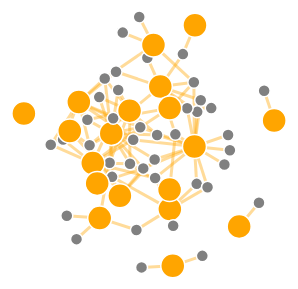
D3 v4 page, settled after 480 driven frames (8 s of simulated time); the page loaded 1 data file(s).


		(function() {

			var width = window.innerWidth,
				height = window.innerHeight;

			var svg = d3.select("svg")
				.attr('width', width)
				.attr('height', height);

			var color = d3.scaleOrdinal(d3.schemeCategory20);

			var simulation = d3.forceSimulation()
				.force("link", d3.forceLink().id(function(d) {
					return d.id;
				}))
				.force("charge", d3.forceManyBody())
				.force("center", d3.forceCenter(width / 2, height / 2))
				.force("x", d3.forceX([3000]))
				.force("y", d3.forceY([3000]));


			var div = d3.select("body").append("div")
				.attr("class", "tooltip")
				.style("opacity", 0);

			var keyActors = {
				"European Commission - Research and Innovation": 16,
				"Department of Health and Human Services": 14,
				"Wellcome Trust": 10,
				"London School Of Hygiene and Tropical Medicine": 10,
				"US National Institute of Health": 9,
				"Bill and Melinda Gates Fundation": 8,
				"Public Health England": 5,
				"UK Deparment for International Development": 4,
				"US Centres for Disease Control": 4,
				"National Institute for Communicable Disease of South Africa": 4,
				"Minsitry of Health of Thailand": 4,
				"MSF": 4,
				"Norwegian Institute of Public Health": 3,
				"Armauer Hansen Research Institute": 2,
				"Merck Co. & Inc.": 2,
				"Ministry of Health, Brazil": 1,
				"Colciencias": 1,
				"Save The Children": 1,
				"CIDRAP": 1,
			}


			d3.csv("data/key_actors.csv", function(error, data) {
				if (error) throw error;

				// first build the empty data structure
				var nodeData = {
					"nodes": [],
					"links": []
				};

				// loop through our data and populate the json
				data.forEach(function(d, i) {

					// first add all the affiliations as nodes
					for (var i = 1; i <= 45; i++) {

						var aff = 0;

						// if there is an affiliation
						if (d["Affiliation_" + i]) {

							// add the links between body nodes and affiliations as links
							nodeData.links.push({
								"source": d.Body,
								"target": d["Affiliation_" + i],
								"activity": d["Activity_" + i]
							})

							// loop through structure to see if we've added
							// this affiliation as a node yet (surely there's a better way?)
							nodeData.nodes.forEach(function(node) {

								// if so, change aff to true
								if (node.id == d["Affiliation_" + i]) {
									aff = 1;
								}
							});

							// if aff is false, add our affiliation to the nodes
							if (aff == 0) {
								nodeData.nodes.push({
									"id": d["Affiliation_" + i],
									"group": i
								})
							}
						}

					}

					// finally add the body organizations as nodes
					nodeData.nodes.push({
						"id": d.Body,
						"group": 0
					})




				}); // nodeData json done

				buildViz(nodeData);

			});


			function buildViz(nodeData) {



				var link = svg.append("g")
					.attr("class", "links")
					.selectAll("line")
					.data(nodeData.links)
					.enter().append("line")
					.attr("stroke-width", function(d) {
						if (keyActors[d.source]) {
							return '3';
						} else {
							return ".3";
						}
					})
					.attr("stroke", function(d) {
						if (keyActors[d.source]) {
							return 'orange';
						} else {
							return "#999";
						}
					})
					.attr("stroke-opacity", '.4')

				// .on('mouseover', function(d) {
				// 	console.log(d)
				// 	d3.select(this)
				// 		.attr("stroke-width", '3')
				// 		.attr("stroke", '#990033')
				// 		.attr("stroke-opacity", '1')
				//
				// 	div.transition()
				// 		//  .duration(200)
				// 		.style("opacity", .9);
				//
				// 	console.log(d)
				// 	div.html(d.activity)
				// 		.style("left", (d3.event.pageX + 15) + "px")
				// 		.style("top", (d3.event.pageY - 28) + "px");
				// })
				// .on('mouseout', function(d) {
				// 	d3.select(this)
				// 		.attr("stroke-width", '1.5')
				// 		.attr("stroke", '#999');
				//
				// 	div.transition()
				// 		// .duration(500)
				// 		.style("opacity", 0);
				// });

				var node = svg.append("g")
					.attr("class", "nodes")
					.selectAll("circle")
					.data(nodeData.nodes)
					.enter().append("circle")
					.attr("r", function(d) {
						if (keyActors[d.id]) return 12;
						return 6
					})
					.attr("fill", function(d) {

						if (keyActors[d.id]) {
							// div.transition()
							// 	 .duration(200)
							// 	.style("opacity", .9);
							// div.html(d.id)
							// 	.style("left", (d3.event.pageX + 15) + "px")
							// 	.style("top", (d3.event.pageY - 28) + "px");
							// d3.select(this).attr("r", 16);

							return "orange";
						} else {
							return 'grey';
						}
						// return color(d.group);
					})
					.on('mouseover', function(d) {
						div.transition()
							//  .duration(200)
							.style("opacity", .9);

						div.html(d.id)
							.style("left", (d3.event.pageX + 15) + "px")
							.style("top", (d3.event.pageY - 28) + "px");
						// d3.select(this).attr("r", 16);
					})
					.on("mouseout", function(d) {
						div.transition()
							// .duration(500)
							.style("opacity", 0);
						//d3.select(this).attr("r", 6);
					})
					.on("click", function(d) {
						div.transition()
							// .duration(500)
							.style("opacity", 0);
					})
					.call(d3.drag()
						.on("start", dragstarted)
						.on("drag", dragged)
						.on("end", dragended));


					node.each(function(noder) {
							if(keyActors[noder.id]) {
								// d3.select(noder)
								//  	.attr('fill', function(d){
								// 	console.log(noder)
								// 	return 'pink'
								// });
								console.log(noder.id)
							}
					});

						// .attr('d', function(d) {
						// 	console.log(d)
						// 	var div = d3.select("body").append("div")
						// 		.attr("class", "tooltip")
						// 	div.transition()
						// 		.duration(200)
						// 		.style("opacity", 1)
						// 		.style("left", (d3.event.pageX + 15) + "px")
						// 		.style("top", (d3.event.pageY - 28) + "px");
						// })

				simulation
					.nodes(nodeData.nodes)
					.on("tick", ticked);

				simulation.force("link")
					.links(nodeData.links);

				function ticked() {

					link
						.attr("x1", function(d) {
							return d.source.x;
						})
						.attr("y1", function(d) {
							return d.source.y;
						})
						.attr("x2", function(d) {
							return d.target.x;
						})
						.attr("y2", function(d) {
							return d.target.y;
						});

					node
						.attr("cx", function(d) {
							return d.x;
						})
						.attr("cy", function(d) {
							return d.y;
						});
				}


			}

			function dragstarted(d) {
				if (!d3.event.active) simulation.alphaTarget(0.3).restart();
				d.fx = d.x;
				d.fy = d.y;
			}

			function dragged(d) {
				d.fx = d3.event.x;
				d.fy = d3.event.y;
			}

			function dragended(d) {
				if (!d3.event.active) simulation.alphaTarget(0);
				d.fx = null;
				d.fy = null;
			}

		})();
	

### data: data/key_actors.csv, 6207 bytes — head not shown